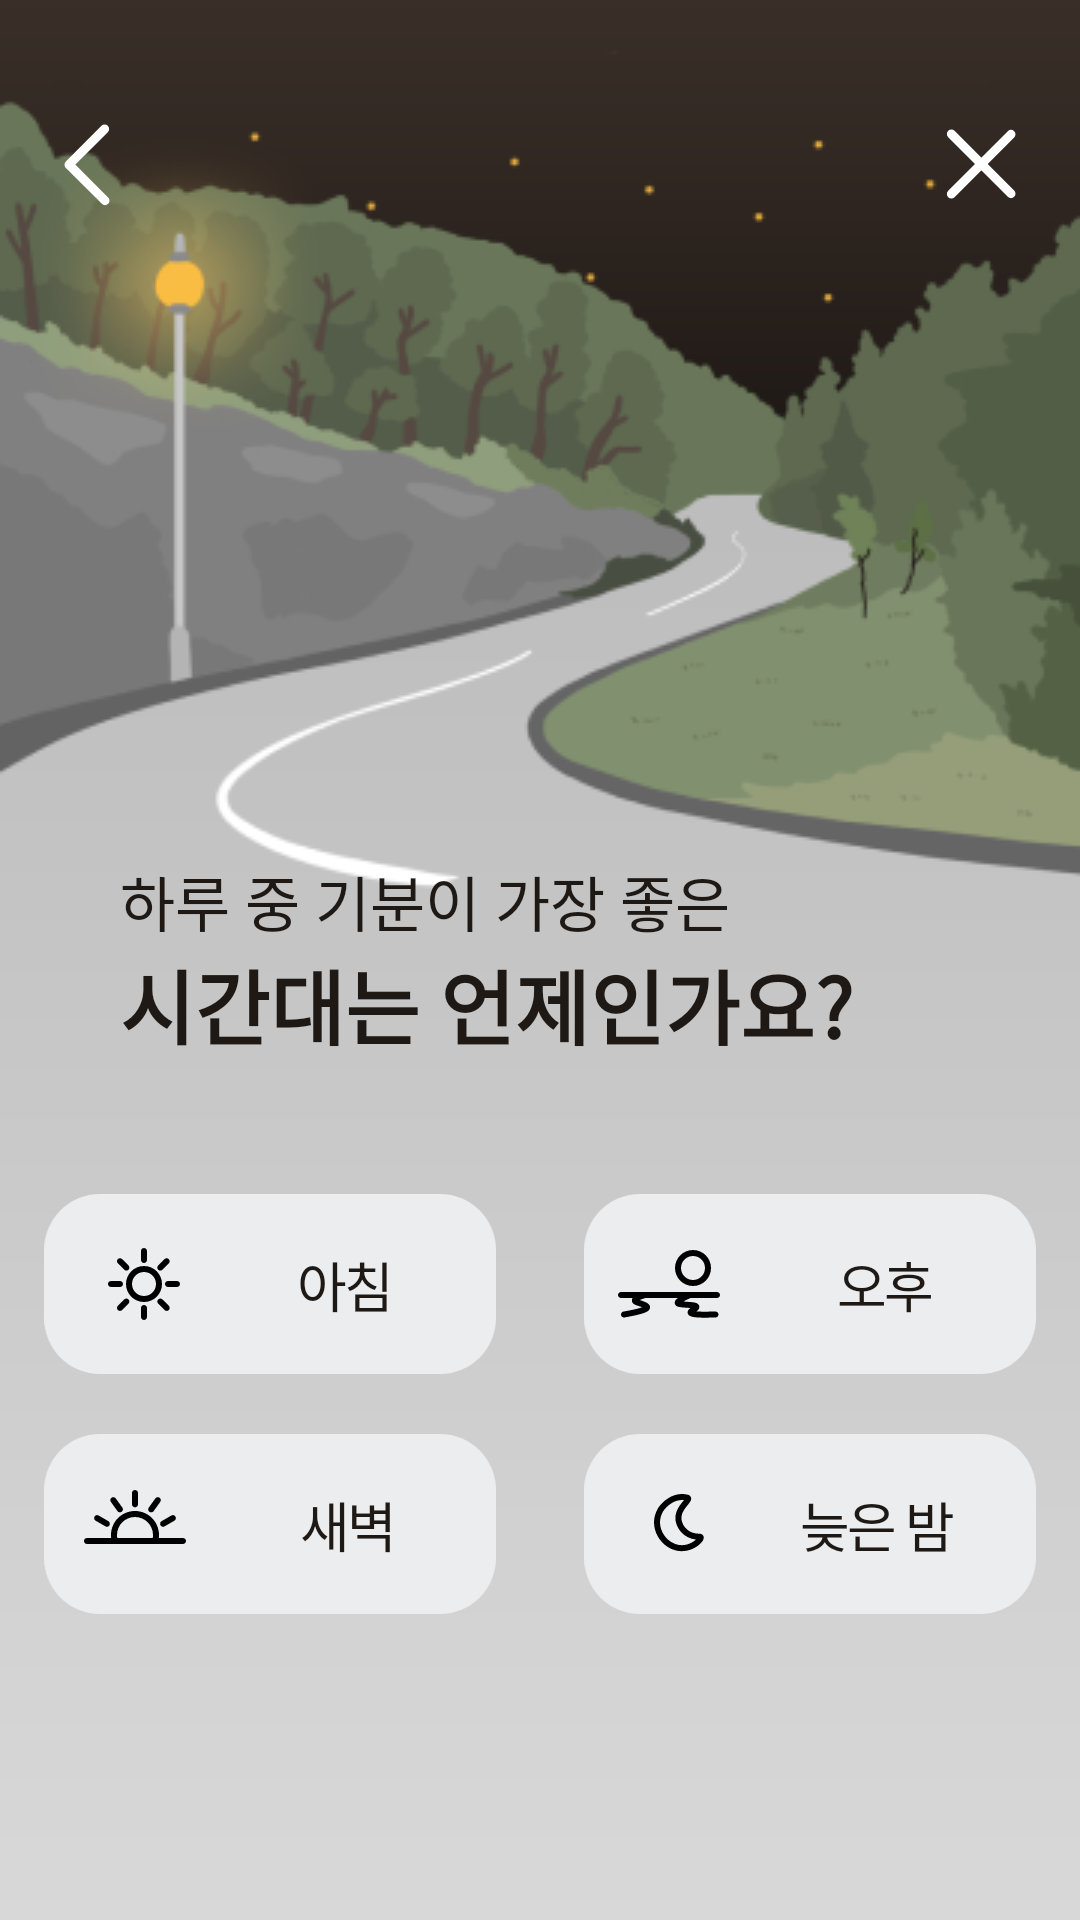

This screen was rendered from an Android layout file. Write that file and the resources it references.
<!-- AndroidManifest.xml: application theme Theme.RoadinUI -->
<!-- res/layout/fragment_question_third.xml -->
<?xml version="1.0" encoding="utf-8"?>
<androidx.constraintlayout.widget.ConstraintLayout xmlns:android="http://schemas.android.com/apk/res/android"
    xmlns:app="http://schemas.android.com/apk/res-auto"
    android:layout_width="match_parent"
    android:layout_height="match_parent"
    android:background="@drawable/bg_q_third">

    <ImageView
        android:id="@+id/backBtn"
        android:layout_width="wrap_content"
        android:layout_height="wrap_content"
        android:layout_marginStart="20dp"
        android:layout_marginTop="40dp"
        android:src="@drawable/ic_back_arrow"
        app:layout_constraintStart_toStartOf="parent"
        app:layout_constraintTop_toTopOf="parent" />

    <ImageView
        android:id="@+id/cancelBtn"
        android:layout_width="wrap_content"
        android:layout_height="wrap_content"
        android:layout_marginEnd="20dp"
        android:src="@drawable/ic_cancel"
        app:layout_constraintBottom_toBottomOf="@id/backBtn"
        app:layout_constraintEnd_toEndOf="parent"
        app:layout_constraintTop_toTopOf="@id/backBtn" />

    <TextView
        android:id="@+id/topTv"
        android:layout_width="wrap_content"
        android:layout_height="wrap_content"
        android:layout_marginStart="40dp"
        android:text="하루 중 기분이 가장 좋은"
        android:textColor="#1E1915"
        android:textSize="20sp"
        app:layout_constraintBottom_toTopOf="@id/bottomTv"
        app:layout_constraintStart_toStartOf="parent"
        app:layout_constraintTop_toTopOf="parent"
        app:layout_constraintVertical_chainStyle="packed" />

    <TextView
        android:id="@+id/bottomTv"
        android:layout_width="wrap_content"
        android:layout_height="wrap_content"
        android:text="시간대는 언제인가요?"
        android:textColor="#1E1915"
        android:textSize="27sp"
        android:textStyle="bold"
        app:layout_constraintBottom_toBottomOf="parent"
        app:layout_constraintStart_toStartOf="@id/topTv"
        app:layout_constraintTop_toBottomOf="@id/topTv" />

    <ImageView
        android:id="@+id/firstAnswer"
        android:layout_width="160dp"
        android:layout_height="60dp"
        android:layout_marginEnd="20dp"
        android:src="@drawable/shape_answer"
        app:layout_constraintBottom_toTopOf="@id/thirdAnswer"
        app:layout_constraintEnd_toStartOf="@id/secondAnswer"
        app:layout_constraintHorizontal_chainStyle="packed"
        app:layout_constraintStart_toStartOf="parent"
        app:layout_constraintTop_toBottomOf="@id/bottomTv"
        app:layout_constraintVertical_bias="0.3"
        app:layout_constraintVertical_chainStyle="packed" />

    <ImageView
        android:id="@+id/car30"
        android:layout_width="wrap_content"
        android:layout_height="wrap_content"
        android:layout_marginStart="26dp"
        android:src="@drawable/morning"
        app:layout_constraintBottom_toBottomOf="@id/firstAnswer"
        app:layout_constraintStart_toStartOf="@id/firstAnswer"
        app:layout_constraintTop_toTopOf="@id/firstAnswer" />

    <TextView
        android:id="@+id/firstTextView"
        android:layout_width="wrap_content"
        android:layout_height="wrap_content"
        android:letterSpacing="-0.05"
        android:text="아침"
        android:textColor="#1E1915"
        android:textSize="18sp"
        app:layout_constraintBottom_toBottomOf="@id/firstAnswer"
        app:layout_constraintEnd_toEndOf="@id/firstAnswer"
        app:layout_constraintStart_toEndOf="@id/car30"
        app:layout_constraintTop_toTopOf="@id/firstAnswer" />

    <ImageView
        android:id="@+id/secondAnswer"
        android:layout_width="160dp"
        android:layout_height="60dp"
        android:src="@drawable/shape_answer"
        app:layout_constraintEnd_toEndOf="parent"
        app:layout_constraintStart_toEndOf="@id/firstAnswer"
        app:layout_constraintTop_toTopOf="@id/firstAnswer" />

    <ImageView
        android:id="@+id/car60"
        android:layout_width="wrap_content"
        android:layout_height="wrap_content"
        android:layout_marginStart="16dp"
        android:src="@drawable/afternoon"
        app:layout_constraintBottom_toBottomOf="@id/secondAnswer"
        app:layout_constraintStart_toStartOf="@id/secondAnswer"
        app:layout_constraintTop_toTopOf="@id/secondAnswer" />

    <TextView
        android:id="@+id/secondTextView"
        android:layout_width="wrap_content"
        android:layout_height="wrap_content"
        android:letterSpacing="-0.05"
        android:text="오후"
        android:textColor="#1E1915"
        android:textSize="18sp"
        app:layout_constraintBottom_toBottomOf="@id/secondAnswer"
        app:layout_constraintEnd_toEndOf="@id/secondAnswer"
        app:layout_constraintStart_toEndOf="@id/car60"
        app:layout_constraintTop_toTopOf="@id/secondAnswer" />

    <ImageView
        android:id="@+id/thirdAnswer"
        android:layout_width="160dp"
        android:layout_height="60dp"
        android:layout_marginTop="20dp"
        android:src="@drawable/shape_answer"
        app:layout_constraintBottom_toBottomOf="parent"
        app:layout_constraintEnd_toEndOf="@id/firstAnswer"
        app:layout_constraintStart_toStartOf="@id/firstAnswer"
        app:layout_constraintTop_toBottomOf="@id/firstAnswer" />

    <ImageView
        android:id="@+id/car120"
        android:layout_width="wrap_content"
        android:layout_height="wrap_content"
        android:layout_marginStart="18dp"
        android:src="@drawable/midnight"
        app:layout_constraintBottom_toBottomOf="@id/thirdAnswer"
        app:layout_constraintStart_toStartOf="@id/thirdAnswer"
        app:layout_constraintTop_toTopOf="@id/thirdAnswer" />

    <TextView
        android:id="@+id/thirdTextView"
        android:layout_width="wrap_content"
        android:layout_height="wrap_content"
        android:letterSpacing="-0.05"
        android:text="새벽"
        android:textColor="#1E1915"
        android:textSize="18sp"
        app:layout_constraintBottom_toBottomOf="@id/thirdAnswer"
        app:layout_constraintEnd_toEndOf="@id/thirdAnswer"
        app:layout_constraintStart_toEndOf="@id/car120"
        app:layout_constraintTop_toTopOf="@id/thirdAnswer" />

    <ImageView
        android:id="@+id/fourthAnswer"
        android:layout_width="160dp"
        android:layout_height="60dp"
        android:src="@drawable/shape_answer"
        app:layout_constraintBottom_toBottomOf="@id/thirdAnswer"
        app:layout_constraintEnd_toEndOf="@id/secondAnswer"
        app:layout_constraintStart_toStartOf="@id/secondAnswer"
        app:layout_constraintTop_toTopOf="@id/thirdAnswer" />

    <ImageView
        android:id="@+id/carNone"
        android:layout_width="wrap_content"
        android:layout_height="wrap_content"
        android:layout_marginStart="28dp"
        android:src="@drawable/night"
        app:layout_constraintBottom_toBottomOf="@id/fourthAnswer"
        app:layout_constraintStart_toStartOf="@id/fourthAnswer"
        app:layout_constraintTop_toTopOf="@id/fourthAnswer" />

    <TextView
        android:id="@+id/fourthTextView"
        android:layout_width="wrap_content"
        android:layout_height="wrap_content"
        android:letterSpacing="-0.05"
        android:text="늦은 밤"
        android:textColor="#1E1915"
        android:textSize="18sp"
        app:layout_constraintBottom_toBottomOf="@id/fourthAnswer"
        app:layout_constraintEnd_toEndOf="@id/fourthAnswer"
        app:layout_constraintStart_toEndOf="@id/carNone"
        app:layout_constraintTop_toTopOf="@id/fourthAnswer" />


</androidx.constraintlayout.widget.ConstraintLayout>
<!-- resources referenced by this layout -->
<resources>
  <!-- drawable ic_back_arrow (drawable) -->
  <vector xmlns:android="http://schemas.android.com/apk/res/android"
      android:width="18dp"
      android:height="29dp"
      android:viewportWidth="18"
      android:viewportHeight="29">
    <path
        android:pathData="M3.1213,15L15,26.8787"
        android:strokeWidth="3"
        android:fillColor="#00000000"
        android:strokeColor="#ffffff"
        android:strokeLineCap="round"/>
    <path
        android:pathData="M3,14.8787L14.8787,3"
        android:strokeWidth="3"
        android:fillColor="#00000000"
        android:strokeColor="#ffffff"
        android:strokeLineCap="round"/>
  </vector>
  <!-- drawable ic_cancel (drawable) -->
  <vector xmlns:android="http://schemas.android.com/apk/res/android"
      android:width="25dp"
      android:height="26dp"
      android:viewportWidth="25"
      android:viewportHeight="26">
    <path
        android:pathData="M2.1213,3L22,22.8787"
        android:strokeWidth="3"
        android:fillColor="#00000000"
        android:strokeColor="#ffffff"
        android:strokeLineCap="round"/>
    <path
        android:pathData="M2.1213,23L22,3.1213"
        android:strokeWidth="3"
        android:fillColor="#00000000"
        android:strokeColor="#ffffff"
        android:strokeLineCap="round"/>
  </vector>
  <!-- drawable shape_answer (drawable) -->
  <vector xmlns:android="http://schemas.android.com/apk/res/android"
      android:width="138dp"
      android:height="55dp"
      android:viewportWidth="138"
      android:viewportHeight="55">
    <path
        android:pathData="M17,0L121,0A17,17 0,0 1,138 17L138,38A17,17 0,0 1,121 55L17,55A17,17 0,0 1,0 38L0,17A17,17 0,0 1,17 0z"
        android:fillColor="#ECEDEE"/>
  </vector>
  <style name="Theme.RoadinUI" parent="Theme.MaterialComponents.DayNight.NoActionBar">
          
          <item name="colorPrimary">@color/purple_500</item>
          <item name="colorPrimaryVariant">@color/purple_700</item>
          <item name="colorOnPrimary">@color/white</item>
          
          <item name="colorSecondary">@color/teal_200</item>
          <item name="colorSecondaryVariant">@color/teal_700</item>
          <item name="colorOnSecondary">@color/black</item>
          
          <item name="android:statusBarColor" tools:targetApi="l">?attr/colorPrimaryVariant</item>
          <item name="android:windowTranslucentStatus">true</item>
          <item name="android:windowTranslucentNavigation">true</item>
          
      </style>
  <!-- not gathered from this repository: default colours our renderer supplied (Android Studio template values) -->
  <color name="purple_500">#FF6200EE</color>
  <color name="purple_700">#FF3700B3</color>
  <color name="teal_200">#FF03DAC5</color>
  <color name="teal_700">#FF018786</color>
  <color name="black">#FF000000</color>
  <color name="white">#FFFFFFFF</color>
</resources>
